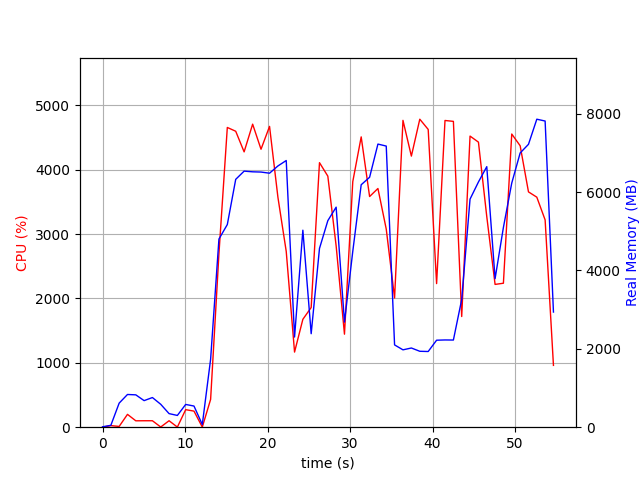

The table this chart was drawn from, first rows:
elapsed_time, nproc, cpu, mem_real, mem_virtual
3.910064697265625e-05, 1, 0.0, 10.3, 3192
1.006, 2, 24.8, 47.76, 158.3
2.014, 4, 11.9, 614, 2251
3.023, 4, 199.4, 834.5, 2555
4.03, 4, 99.3, 825.6, 2476
5.038, 3, 100.2, 677.9, 2021
6.045, 3, 100.3, 756.8, 2139
7.053, 5, 3.0, 584.6, 2403
8.062, 3, 100.2, 346.7, 1583
9.07, 3, 2.0, 300.1, 1531
10.08, 4, 272.3, 580.5, 2193
11.08, 4, 249.9, 539.9, 2078
12.09, 2, 2.0, 68.27, 1033
13.1, 1, 431.8, 1734, 8624
14.11, 1, 2694, 4800, 11196
15.12, 1, 4656, 5170, 11196
16.14, 1, 4597, 6324, 15508
17.16, 1, 4277, 6533, 15632
18.19, 1, 4707, 6516, 15632
19.21, 1, 4318, 6510, 15632
20.24, 1, 4672, 6480, 15632
21.26, 1, 3570, 6665, 15680
22.27, 1, 2731, 6804, 15680
23.27, 1, 1167, 2300, 21368
24.28, 1, 1676, 5026, 20920
25.29, 1, 1859, 2385, 21958
26.3, 1, 4109, 4561, 23282
27.31, 1, 3900, 5270, 23362
28.32, 1, 2817, 5614, 23362
29.33, 1, 1445, 2681, 23458
30.33, 1, 3815, 4488, 23458
31.35, 1, 4509, 6186, 23938
32.37, 1, 3583, 6376, 23938
33.38, 1, 3708, 7223, 23938
34.39, 1, 3078, 7173, 23954
35.4, 1, 2007, 2100, 21906
36.42, 1, 4766, 1974, 21906
37.44, 1, 4211, 2021, 21906
38.46, 1, 4784, 1937, 21906
39.47, 1, 4625, 1931, 21906
40.49, 1, 2231, 2219, 27026
41.51, 1, 4764, 2226, 27026
42.53, 1, 4750, 2224, 27026
43.54, 1, 1719, 3259, 28050
44.55, 1, 4522, 5819, 28510
45.57, 1, 4428, 6257, 28632
46.58, 1, 3271, 6647, 28632
47.58, 1, 2218, 3789, 30680
48.59, 1, 2236, 5096, 28632
49.6, 1, 4554, 6228, 33844
50.62, 1, 4372, 6997, 33896
51.63, 1, 3655, 7217, 33896
52.64, 1, 3573, 7858, 33896
53.65, 1, 3220, 7812, 33896
54.66, 1, 960.4, 2938, 36056
